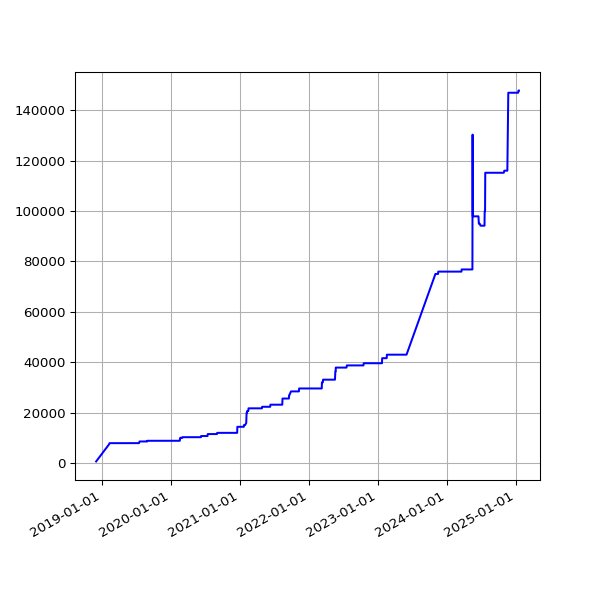

Data behind this chart, as committed beside it:
date, value
2018-12-01 06:23:51 +0000, 590
2019-02-07 06:28:15 +0000, 7341
2019-02-10 07:01:57 +0000, 7846
2019-02-13 06:35:54 +0000, 7846
2019-02-19 07:05:30 +0000, 7846
2019-02-22 06:55:53 +0000, 7846
2019-02-25 06:38:05 +0000, 7846
2019-03-01 06:43:32 +0000, 7846
2019-03-04 07:01:27 +0000, 7846
2019-03-07 07:15:07 +0000, 7846
2019-03-10 06:41:23 +0000, 7846
2019-03-13 06:35:04 +0000, 7846
2019-03-16 06:34:51 +0000, 7846
2019-03-19 06:42:23 +0000, 7846
2019-03-22 06:58:13 +0000, 7846
2019-03-25 06:50:58 +0000, 7846
2019-03-28 07:47:59 +0000, 7846
2019-04-01 07:40:45 +0100, 7846
2019-04-04 06:42:25 +0100, 7846
2019-04-07 06:51:48 +0100, 7846
2019-04-10 06:56:15 +0100, 7846
2019-04-16 11:24:05 +0100, 7846
2019-04-19 07:16:50 +0100, 7846
2019-04-22 07:00:26 +0100, 7846
2019-05-01 07:20:31 +0100, 7861
2019-05-04 07:15:27 +0100, 7861
2019-05-07 07:29:37 +0100, 7861
2019-05-10 07:10:29 +0100, 7861
2019-05-13 07:01:24 +0100, 7861
2019-05-16 07:14:22 +0100, 7861
2019-05-19 06:46:07 +0100, 7861
2019-06-13 07:03:22 +0100, 7861
2019-06-16 06:39:01 +0100, 7861
2019-06-19 06:09:05 +0100, 7861
2019-06-22 06:26:55 +0100, 7861
2019-06-25 06:11:17 +0100, 7861
2019-07-01 06:48:57 +0100, 7861
2019-07-04 07:07:36 +0100, 7861
2019-07-07 06:57:19 +0100, 7861
2019-07-10 06:59:56 +0100, 7861
2019-07-13 07:03:15 +0100, 7861
2019-07-16 06:54:44 +0100, 7861
2019-07-19 07:03:46 +0100, 8520
2019-07-22 07:26:34 +0100, 8520
2019-07-25 07:25:18 +0100, 8520
2019-07-28 08:06:14 +0100, 8520
2019-07-31 06:33:09 +0100, 8520
2019-08-01 07:04:31 +0100, 8520
2019-08-02 06:25:51 +0100, 8520
2019-08-03 06:23:45 +0100, 8520
2019-08-04 07:18:53 +0100, 8520
2019-08-05 06:13:25 +0100, 8520
2019-08-06 06:32:26 +0100, 8520
2019-08-07 06:38:59 +0100, 8520
2019-08-08 07:16:43 +0100, 8520
2019-08-09 06:20:39 +0100, 8520
2019-08-10 06:22:40 +0100, 8520
2019-08-11 07:18:29 +0100, 8520
2019-08-12 06:37:47 +0100, 8520
2019-08-13 08:02:12 +0100, 8520
... 1,634 more rows
